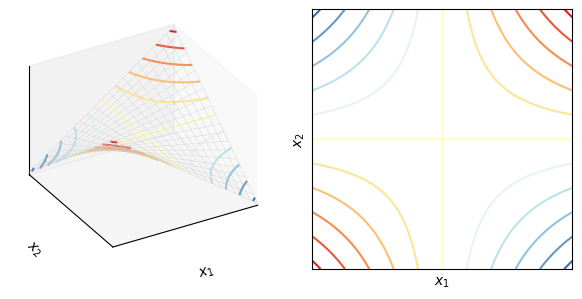

Here is the Python script that generated this plot:
# from sympy import symbols, factor
# # 从sympy中导入symbols, factor
# from sympy import init_printing
# init_printing("mathjax")
# x, y = symbols('x y')
# # 用sympy.symbols (简做symbols) 定义x和y两个符号变量
# f = x**2 - y**2
# f_factored = factor(f)
# print(f_factored)
#
# from sympy import symbols, sympify
# x, y = symbols('x y')
# str_expression = 'x**3 + x**2 + x + 1'
# # 将字符串转化为符号表达式
# str_2_sym = sympify(str_expression)
# # 将符号x替换为y
# str_2_sym.subs(x, y)
# # 将符号x替换为0
# str_2_sym.subs(x, 0)
#
#
# #求解等式
# from sympy import symbols,solve,Eq
# x = symbols('x')
# # 定义等式 x**2 = 1
# equation_1 = Eq(x**2, 1)
# solve(equation_1, x)
# a,b,c = symbols("a,b,c", real=True)
# # 定义等式 a*x**2+b*x = -c
# equation_2 = Eq(a*x**2+b*x+c, 0)
# print(solve(equation_2, x))
#
#
# from sympy import symbols, exp, lambdify
# import numpy as np
# import matplotlib.pyplot as plt
# x1, x2 = symbols('x1 x2')
# # 定义符号变量
# f_gaussian_x1x2 = exp(-x1**2 - x2**2)
# # 将符号表达式转换为Python函数
# f_gaussian_x1x2_fcn = lambdify([x1,x2],f_gaussian_x1x2)
# xx1,xx2 = np.meshgrid(np.linspace(-3,3,201),
# np.linspace(-3,3,201))
# ff = f_gaussian_x1x2_fcn(xx1, xx2)
# # 可视化
# fig = plt.figure()
# ax = fig.add_subplot(projection='3d')
# ax.plot_wireframe(xx1,xx2,ff,
# rstride=10, cstride=10)
# ax.set_proj_type('ortho')
# ax.view_init(azim=-120, elev=30)
# ax.grid(False)
# ax.set_xlabel('x1')
# ax.set_ylabel('x2')
# ax.set_zlabel('f(x1,x2)')
# ax.set_xlim(-3, 3)
# ax.set_ylim(-3, 3)
# ax.set_zlim(0, 1)
# ax.set_box_aspect(aspect=(1, 1, 1))
# # fig.savefig('二元高斯函数.png', format='png')
# plt.show()
#
# #线性代数
# from sympy import Matrix
# # 定义矩阵
# A = Matrix([[1, 2, 3], [3, 2, 1]])
# # 定义列向量
# a = Matrix([1, 2, 3])
#
# from sympy import symbols
# A = Matrix([[1, 3], [-2, 3]])
# B = Matrix([[0, 3], [0, 7]])
# A.T # 矩阵转置
# A + B # 加法
# A - B # 减法
# 3*A # 标量乘矩阵
# A.multiply_elementwise(B) # 逐项积
# A * B # 矩阵乘法
# A @ B # 矩阵乘法
# Matrix_2x2 = Matrix([[1.25, -0.75],
# [-0.75, 1.25]])
# Matrix_2x2**-1 # 矩阵逆
# Matrix_2x2.inv() # 矩阵逆
# # 将符号矩阵转化为浮点数numpy数组
# np.array(Matrix_2x2).astype(np.float64)
# a, b, c, d = symbols('a b c d')
# Q = Matrix([[a, b],
# [c, d]])
# Q.inv() # 矩阵逆
# Q.det() # 行列式
# Q.trace() # 迹


# 正定性
# 导入包
import matplotlib.pyplot as plt
import numpy as np
from sympy import symbols, lambdify, expand, simplify
# 定义可视化函数
def visualize(xx1,xx2,f2_array, name):
    fig = plt.figure(figsize=(6,3))
# 左子图，三维
    ax_3D = fig.add_subplot(1, 2, 1, projection='3d')
    ax_3D.plot_wireframe(xx1, xx2, f2_array,
    rstride=10, cstride=10,
    color = [0.8,0.8,0.8],
    linewidth = 0.25)
    ax_3D.contour(xx1, xx2, f2_array,
    levels = 12, cmap = 'RdYlBu_r')
    ax_3D.set_xlabel('$x_1$'); ax_3D.set_ylabel('$x_2$')
    ax_3D.set_zlabel('$f(x_1,x_2)$')
    ax_3D.set_proj_type('ortho')
    ax_3D.set_xticks([]); ax_3D.set_yticks([])
    ax_3D.set_zticks([])
    ax_3D.view_init(azim=-120, elev=30)
    ax_3D.grid(False)
    ax_3D.set_xlim(xx1.min(), xx1.max());
    ax_3D.set_ylim(xx2.min(), xx2.max())
# 右子图，平面等高线
    ax_2D = fig.add_subplot(1, 2, 2)
    ax_2D.contour(xx1, xx2, f2_array,
    levels = 12, cmap = 'RdYlBu_r')
    ax_2D.set_xlabel('$x_1$'); ax_2D.set_ylabel('$x_2$')
    ax_2D.set_xticks([]); ax_2D.set_yticks([])
    ax_2D.set_aspect('equal'); ax_2D.grid(False)
    ax_2D.set_xlim(xx1.min(), xx1.max());
    ax_2D.set_ylim(xx2.min(), xx2.max())
    plt.tight_layout()
    plt.show()
    # fig.savefig(f'{name}.png', format='png')


# 生成数据
x1_array = np.linspace(-2,2,201)
x2_array = np.linspace(-2,2,201)
xx1, xx2 = np.meshgrid(x1_array, x2_array)
# 定义二元函数
def fcn(A, xx1, xx2):
     x1,x2 = symbols('x1 x2')
     x = np.array([[x1,x2]]).T
     f_x = x.T@A@x
     f_x = f_x[0][0]
     print(simplify(expand(f_x)))
     f_x_fcn = lambdify([x1,x2],f_x)
     ff_x = f_x_fcn(xx1,xx2)
     return ff_x
# 不定矩阵
A = np.array([[0, 1],
[1, 0]])
f2_array = fcn(A, xx1, xx2)
visualize(xx1,xx2,f2_array, name='bea')
